Dataset: dataset-split (GitHub, anatu/CS231n-Project-2019). Classes: cardboard, compost, glass, metal, paper, plastic, trash.

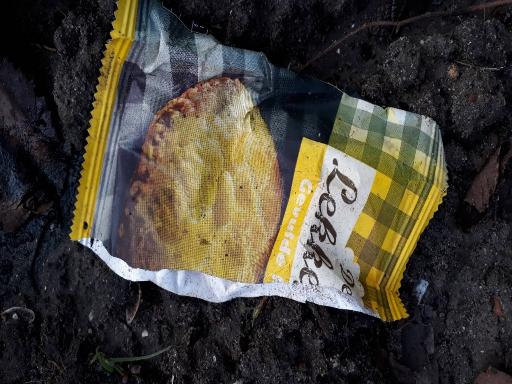
Label: trash

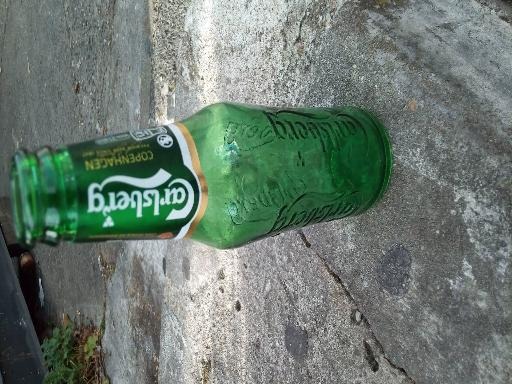
Label: glass

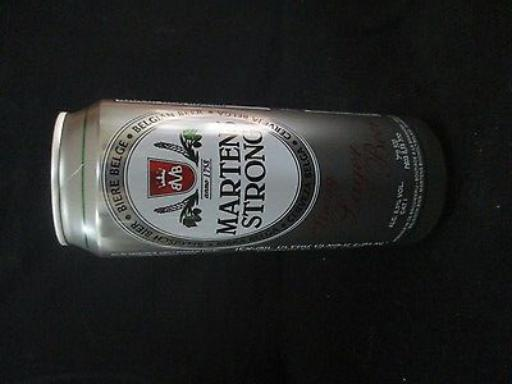
Label: metal

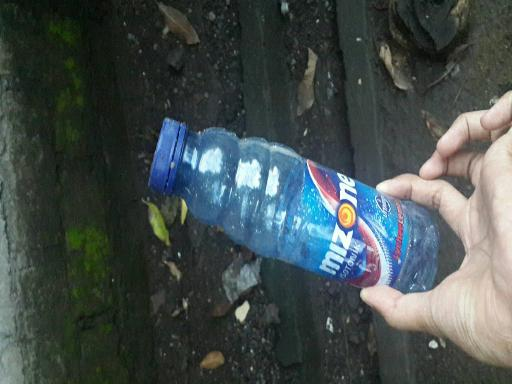
Label: plastic

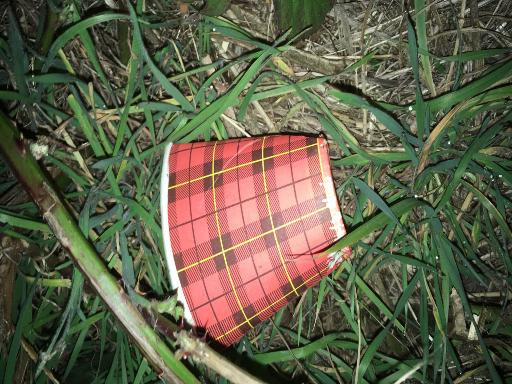
Label: paper

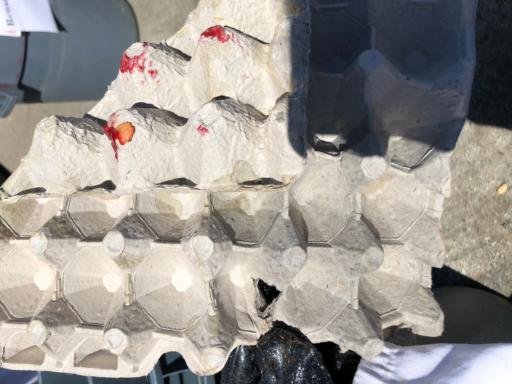
Label: compost
